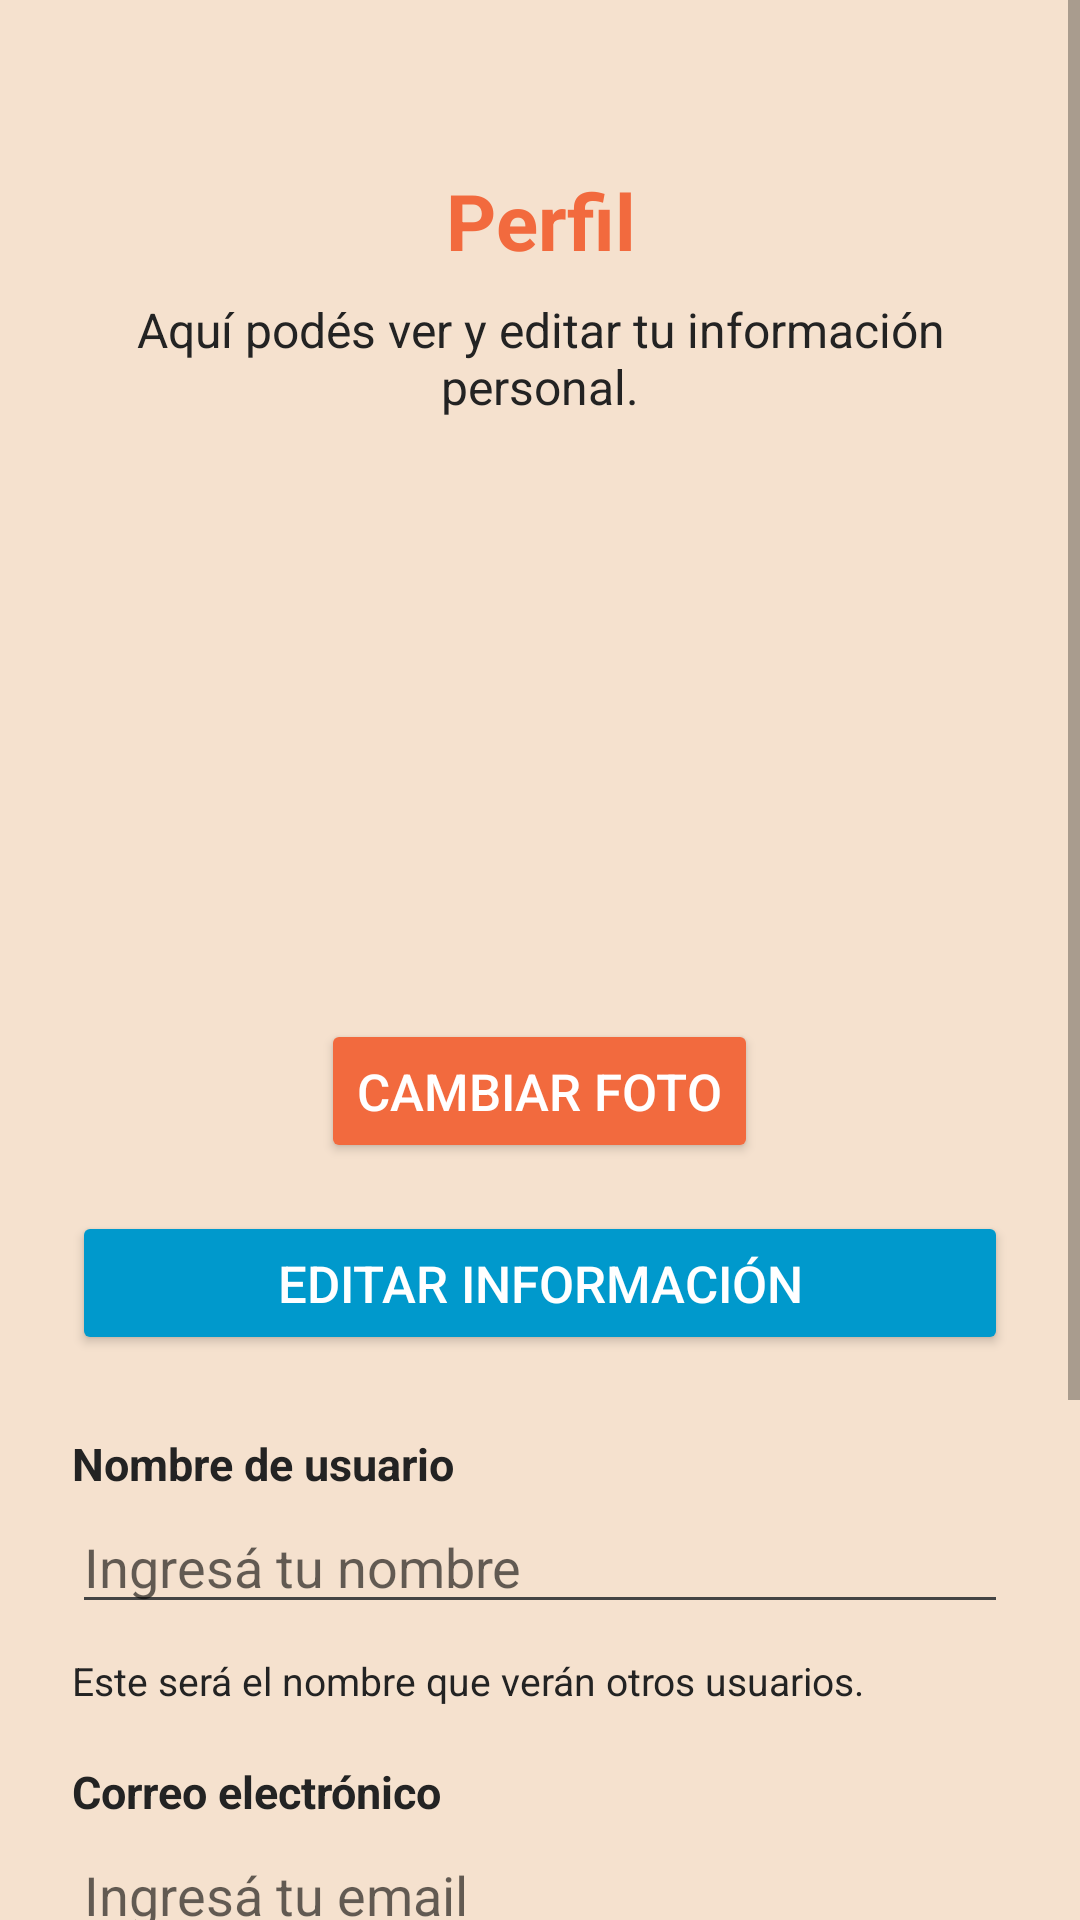

Reconstruct the res/layout file that produces this screen, plus the resources it refers to.
<!-- AndroidManifest.xml: application theme Theme.MaterialComponents.DayNight.NoActionBar -->
<!-- res/layout/fragment_profile.xml -->
<?xml version="1.0" encoding="utf-8"?>
<FrameLayout xmlns:android="http://schemas.android.com/apk/res/android"
    android:layout_width="match_parent" android:layout_height="match_parent"
    android:background="@color/ritmofit_beige">
    <ScrollView
        android:layout_width="match_parent" android:layout_height="match_parent"
        android:fillViewport="true">
        <LinearLayout
            android:orientation="vertical" android:layout_width="match_parent" android:layout_height="wrap_content"
            android:padding="24dp" android:gravity="center_horizontal">

        <TextView
            android:id="@+id/profileTitle"
            android:layout_width="match_parent"
            android:layout_height="wrap_content"
            android:text="Perfil"
            android:textSize="26sp"
            android:textStyle="bold"
            android:textColor="@color/ritmofit_orange"
            android:gravity="center"
            android:layout_marginTop="32dp"
            android:layout_marginBottom="8dp"/>
        <TextView
            android:id="@+id/profileSubtitle"
            android:layout_width="match_parent"
            android:layout_height="wrap_content"
            android:text="Aquí podés ver y editar tu información personal."
            android:textSize="16sp"
            android:textColor="@color/ritmofit_dark"
            android:gravity="center"
            android:layout_marginBottom="24dp"/>
        <ImageView
            android:id="@+id/profileImage"
            android:layout_width="140dp" android:layout_height="140dp"
            android:src="@drawable/bodybuilder"
            android:scaleType="centerCrop"
            android:background="@android:color/transparent"
            android:contentDescription="Foto de perfil"
            android:layout_marginBottom="24dp"
            android:layout_marginTop="0dp"/>
        <Button
            android:id="@+id/changePhotoButton"
            android:layout_width="wrap_content" android:layout_height="wrap_content"
            android:text="Cambiar foto"
            android:textSize="17sp"
            android:layout_marginTop="12dp"
            android:backgroundTint="@color/ritmofit_orange"
            android:textColor="@color/white"/>

        <Button
            android:id="@+id/editInfoButton"
            android:layout_width="match_parent"
            android:layout_height="wrap_content"
            android:text="Editar información"
            android:textSize="17sp"
            android:backgroundTint="@android:color/holo_blue_dark"
            android:textColor="@color/white"
            android:layout_marginTop="16dp"
            android:layout_marginBottom="8dp"/>

        <TextView
            android:id="@+id/nameLabel"
            android:layout_width="match_parent"
            android:layout_height="wrap_content"
            android:text="Nombre de usuario"
            android:textSize="15sp"
            android:textStyle="bold"
            android:textColor="@color/ritmofit_dark"
            android:layout_marginTop="18dp"
            android:layout_marginBottom="2dp"/>
        <EditText
            android:id="@+id/nameEditText"
            android:layout_width="match_parent" android:layout_height="wrap_content"
            android:hint="Ingresá tu nombre"
            android:textSize="18sp"
            android:backgroundTint="@color/ritmofit_gray"
            android:textColor="@color/ritmofit_dark"
            android:layout_marginBottom="10dp"/>
        <TextView
            android:id="@+id/nameHint"
            android:layout_width="match_parent"
            android:layout_height="wrap_content"
            android:text="Este será el nombre que verán otros usuarios."
            android:textSize="13sp"
            android:textColor="@color/ritmofit_dark"
            android:layout_marginBottom="10dp"/>
        <TextView
            android:id="@+id/emailLabel"
            android:layout_width="match_parent"
            android:layout_height="wrap_content"
            android:text="Correo electrónico"
            android:textSize="15sp"
            android:textStyle="bold"
            android:textColor="@color/ritmofit_dark"
            android:layout_marginTop="8dp"
            android:layout_marginBottom="2dp"/>
        <EditText
            android:id="@+id/emailEditText"
            android:layout_width="match_parent" android:layout_height="wrap_content"
            android:hint="Ingresá tu email"
            android:inputType="textEmailAddress"
            android:textSize="18sp"
            android:backgroundTint="@color/ritmofit_gray"
            android:textColor="@color/ritmofit_dark"
            android:layout_marginBottom="10dp"/>
        <TextView
            android:id="@+id/emailHint"
            android:layout_width="match_parent"
            android:layout_height="wrap_content"
            android:text="Asegurate de que tu email sea válido para recibir notificaciones."
            android:textSize="13sp"
            android:textColor="@color/ritmofit_dark"
            android:layout_marginBottom="10dp"/>

        <Button
            android:id="@+id/saveButton"
            android:layout_width="match_parent" android:layout_height="wrap_content"
            android:text="Guardar cambios"
            android:textSize="18sp"
            android:layout_marginTop="28dp"
            android:layout_marginBottom="10dp"
            android:backgroundTint="@color/ritmofit_orange"
            android:textColor="@color/white"/>
        <Button
            android:id="@+id/logoutButton"
            android:layout_width="match_parent" android:layout_height="wrap_content"
            android:text="Cerrar sesión"
            android:textSize="18sp"
            android:layout_marginTop="16dp"
            android:backgroundTint="@color/ritmofit_dark"
            android:textColor="@color/white"/>
    </LinearLayout>
    </ScrollView>
</FrameLayout>
<!-- resources referenced by this layout -->
<resources>
  <color name="ritmofit_beige">#f5e1ce</color>
  <color name="ritmofit_dark">#232323</color>
  <color name="ritmofit_gray">#444444</color>
  <color name="ritmofit_orange">#F26A3E</color>
  <color name="white">#FFFFFFFF</color>
</resources>
